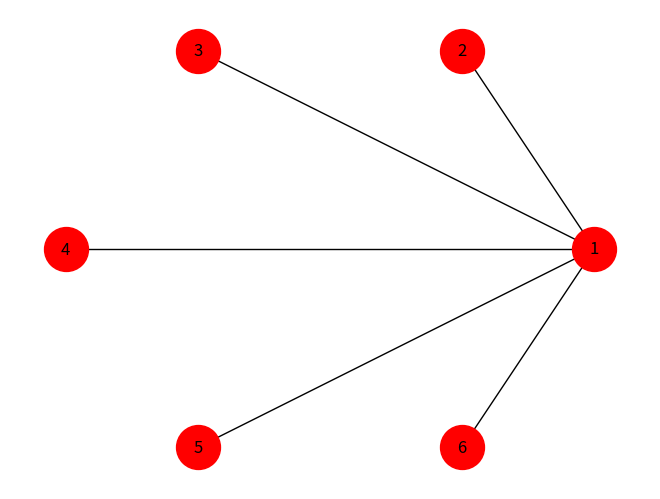

This figure's Python source:
import math
import itertools

import networkx as nx
import numpy.random as rnd
import matplotlib.pyplot as plt
graph = nx.Graph()
for i in range(1,7):
    graph.add_node(i)
print(graph.nodes())



def get_min(R, U):
    rm = (math.inf, -1, -1)
    for v in U:
        rr = min(R, key=lambda x: x[0] if (x[1] == v or x[2] == v) and (x[1] not in U or x[2] not in U) else math.inf)
        if rm[0] > rr[0]:
            rm = rr

    return rm


# список ребер графа (длина, вершина 1, вершина 2)
# первое значение возвращается, если нет минимальных ребер
R = [(math.inf, -1, -1), (13, 1, 2), (18, 1, 3), (17, 1, 4), (14, 1, 5), (22, 1, 6),
     (26, 2, 3), (19, 2, 5), (30, 3, 4), (22, 4, 6)]

N = 6     # число вершин в графе
U = {1}   # множество соединенных вершин
T = []    # список ребер остова

while len(U) < N:
    r = get_min(R, U)       # ребро с минимальным весом
    if r[0] == math.inf:    # если ребер нет, то остов построен
        break

    T.append(r)             # добавляем ребро в остов
    U.add(r[1])             # добавляем вершины в множество U
    U.add(r[2])

print(T)
for i in range(len(T)):
    graph.add_edge(T[i][1],T[i][2],weight = T[i][0])
nx.draw_circular(graph,
         node_color='red',
         node_size=1000,
         with_labels=True)
plt.show()
